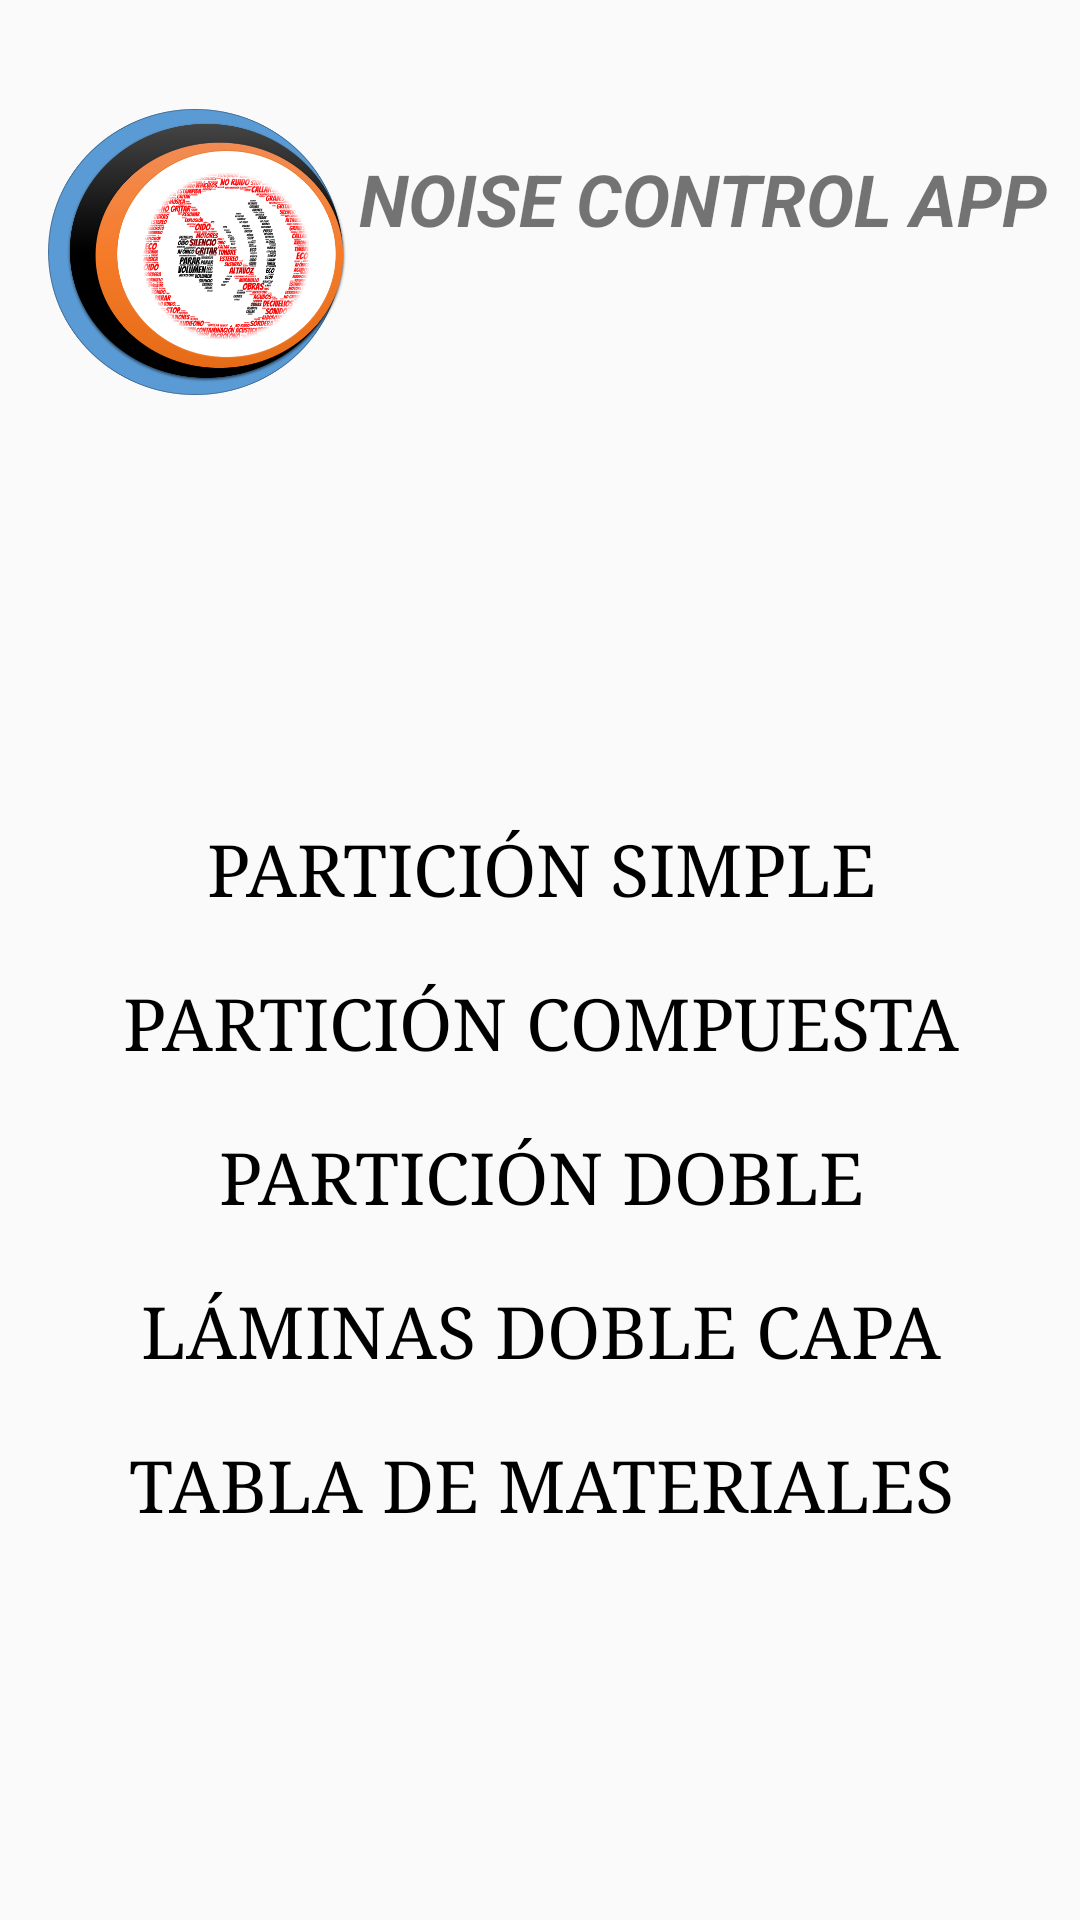

The Android layout XML behind this screen, and the referenced resources:
<!-- AndroidManifest.xml: application theme AppTheme -->
<!-- res/layout/activity_menu.xml -->
<?xml version="1.0" encoding="utf-8"?>
<android.support.constraint.ConstraintLayout xmlns:android="http://schemas.android.com/apk/res/android"
    xmlns:app="http://schemas.android.com/apk/res-auto"
    xmlns:tools="http://schemas.android.com/tools"
    android:layout_width="match_parent"
    android:layout_height="match_parent"
    android:background="@mipmap/indice"
    tools:context="com.example.juank.noise_control.Menu"
    tools:layout_editor_absoluteY="81dp">

    <ImageView
        android:id="@+id/imageView"
        android:layout_width="100dp"
        android:layout_height="120dp"
        android:layout_marginStart="16dp"
        android:layout_marginTop="24dp"
        android:layout_weight="1"
        app:layout_constraintStart_toStartOf="parent"
        app:layout_constraintTop_toTopOf="parent"
        app:srcCompat="@drawable/logo" />

    <LinearLayout
        android:id="@+id/linearLayout"
        android:layout_width="395dp"
        android:layout_height="wrap_content"
        android:layout_marginBottom="32dp"
        android:layout_marginEnd="8dp"
        android:layout_marginStart="8dp"
        android:layout_marginTop="32dp"
        android:orientation="vertical"
        app:layout_constraintBottom_toBottomOf="parent"
        app:layout_constraintEnd_toEndOf="parent"
        app:layout_constraintStart_toStartOf="parent"
        app:layout_constraintTop_toBottomOf="@+id/imageView">

        <Button
            android:id="@+id/button"
            style="@style/Widget.AppCompat.Button.Borderless"
            android:layout_width="match_parent"
            android:layout_height="wrap_content"
            android:layout_weight="1"
            android:fontFamily="serif"
            android:onClick="onClick"
            android:text="PARTICIÓN SIMPLE"
            android:textColor="@android:color/black"
            android:textSize="24sp"
            tools:layout_editor_absoluteX="93dp"
            tools:layout_editor_absoluteY="16dp" />

        <Button
            android:id="@+id/button2"
            style="@style/Widget.AppCompat.Button.Borderless"
            android:layout_width="match_parent"
            android:layout_height="wrap_content"
            android:layout_weight="1"
            android:fontFamily="serif"
            android:onClick="onClick"
            android:text="PARTICIÓN COMPUESTA"
            android:textColor="@android:color/black"
            android:textSize="24sp" />

        <Button
            android:id="@+id/button5"
            style="@style/Widget.AppCompat.Button.Borderless"
            android:layout_width="match_parent"
            android:layout_height="wrap_content"
            android:layout_weight="1"
            android:fontFamily="serif"
            android:onClick="onClick"
            android:text="PARTICIÓN DOBLE"
            android:textColor="@android:color/black"
            android:textSize="24sp" />

        <Button
            android:id="@+id/button6"
            style="@style/Widget.AppCompat.Button.Borderless"
            android:layout_width="match_parent"
            android:layout_height="wrap_content"
            android:layout_weight="1"
            android:fontFamily="serif"
            android:onClick="onClick"
            android:text="LÁMINAS DOBLE CAPA"
            android:textColor="@android:color/black"
            android:textSize="24sp" />

        <Button
            android:id="@+id/button3"
            style="@style/Widget.AppCompat.Button.Borderless"
            android:layout_width="match_parent"
            android:layout_height="wrap_content"
            android:layout_weight="1"
            android:fontFamily="serif"
            android:onClick="onClick"
            android:text="Tabla de Materiales"
            android:textColor="@android:color/black"
            android:textSize="24sp" />

    </LinearLayout>

    <TextView
        android:id="@+id/textView9"
        android:layout_width="wrap_content"
        android:layout_height="wrap_content"
        android:layout_marginEnd="5dp"
        android:layout_marginTop="50dp"
        android:text="NOISE CONTROL APP "
        android:textSize="24sp"
        android:textStyle="bold|italic"
        app:layout_constraintEnd_toEndOf="parent"
        app:layout_constraintTop_toTopOf="parent" />

</android.support.constraint.ConstraintLayout>
<!-- resources referenced by this layout -->
<resources>
  <!-- drawable logo: png bitmap (drawable, 184452 bytes) -->
  <style name="AppTheme" parent="Theme.AppCompat.Light.DarkActionBar">
          
          <item name="colorPrimary">@color/colorPrimary</item>
          <item name="colorPrimaryDark">@color/colorPrimaryDark</item>
          <item name="colorAccent">@color/colorAccent</item>
      </style>
  <color name="colorPrimary">#3F51B5</color>
  <color name="colorPrimaryDark">#303F9F</color>
  <color name="colorAccent">#424474</color>
</resources>
